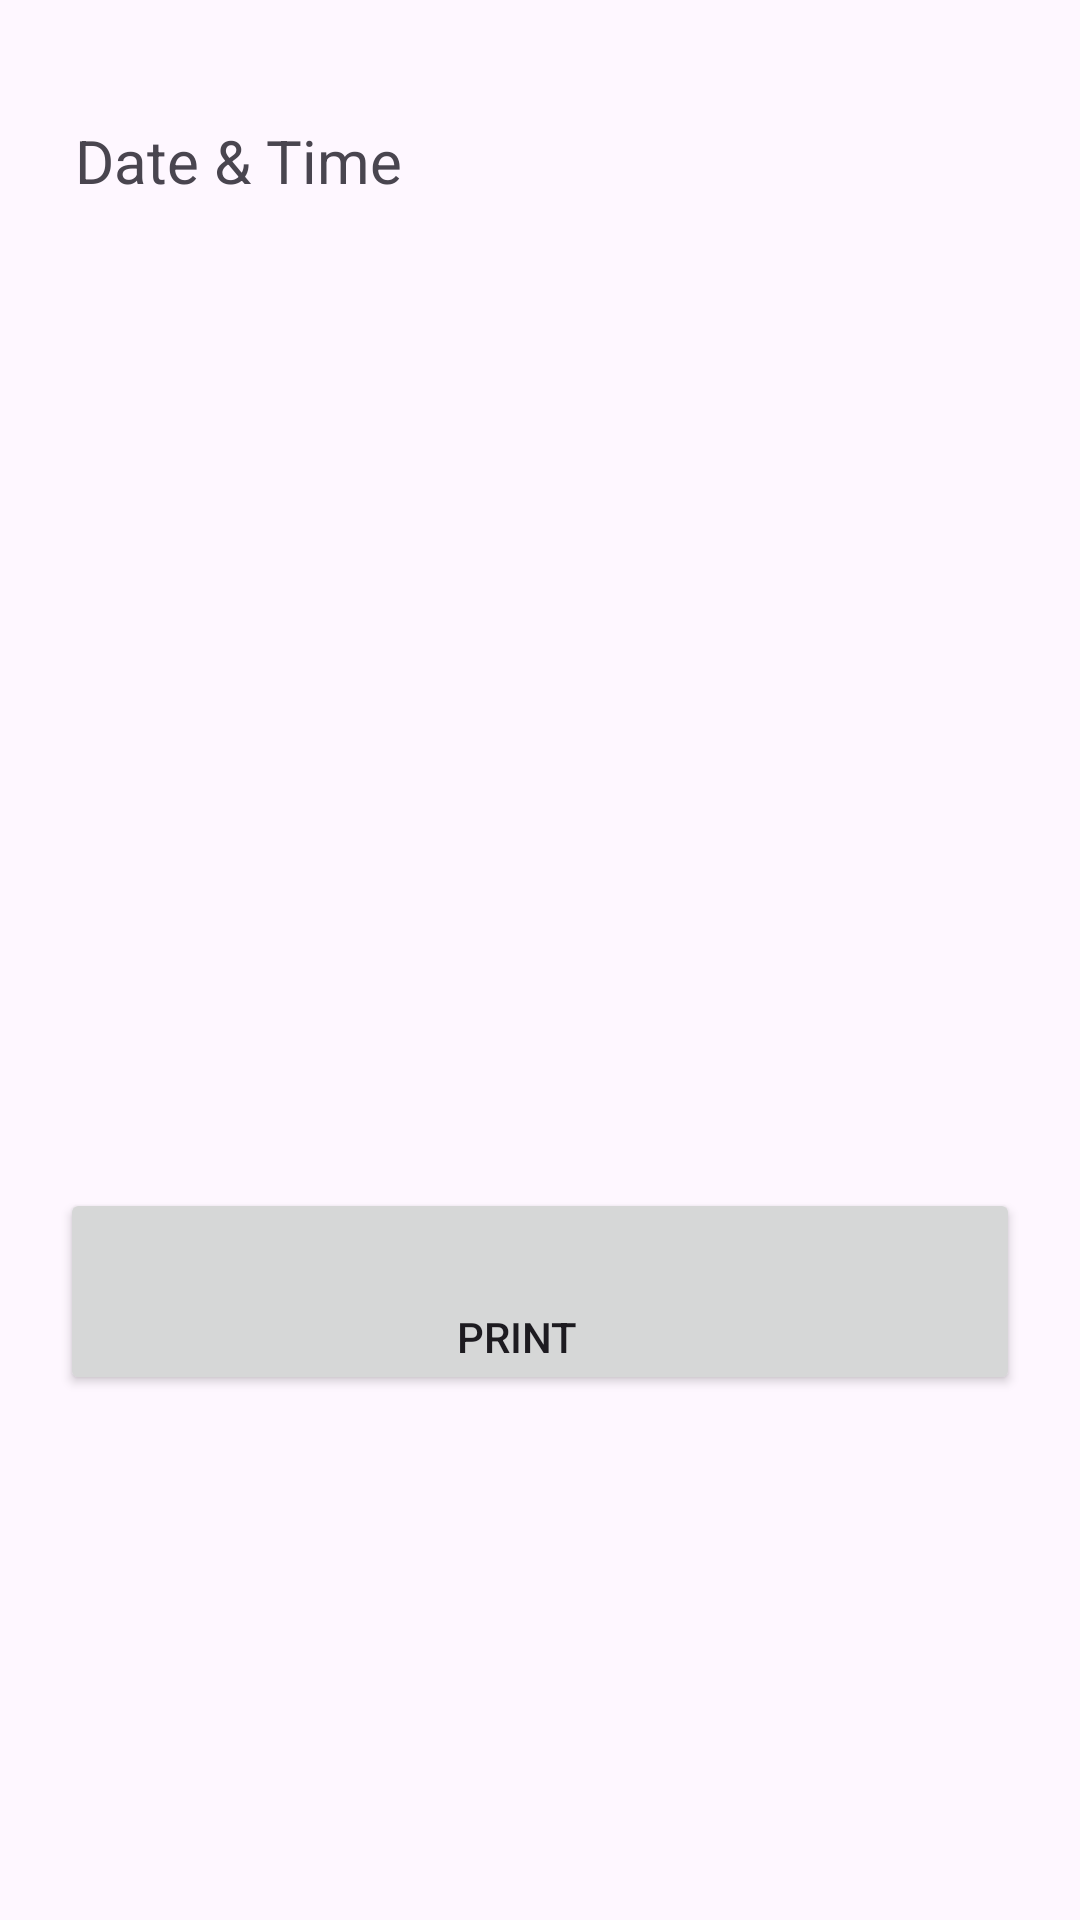

Write the Android layout XML for this screen, with the resource values it uses.
<!-- AndroidManifest.xml: application theme Theme.Pigmy -->
<!-- res/layout/customer_receipt.xml -->
<RelativeLayout xmlns:android="http://schemas.android.com/apk/res/android"
    xmlns:tools="http://schemas.android.com/tools"
    android:layout_width="match_parent"
    android:layout_height="match_parent"
    android:paddingLeft="20dp"
    android:paddingTop="20dp"
    android:paddingRight="20dp"
    android:paddingBottom="20dp"
    tools:context=".CustomerReceipt">

    <TextView
        android:id="@+id/date_time"
        android:layout_width="match_parent"
        android:layout_height="wrap_content"
        android:paddingStart="5dp"
        android:paddingTop="20dp"
        android:paddingEnd="20dp"
        android:text="@string/date_time"
        android:textSize="20sp" />

    <TextView
        android:id="@+id/agent_code"
        android:layout_width="match_parent"
        android:layout_height="wrap_content"
        android:layout_below="@+id/date_time"
        android:paddingStart="5dp"
        android:paddingTop="20dp"
        android:paddingEnd="20dp"
        android:textSize="20sp" />

    <TextView
        android:id="@+id/acc_type"
        android:layout_width="match_parent"
        android:layout_height="wrap_content"
        android:layout_below="@+id/agent_code"
        android:paddingStart="5dp"
        android:paddingTop="20dp"
        android:paddingEnd="20dp"
        android:textSize="20sp" />

    <TextView
        android:id="@+id/customer_name"
        android:layout_width="match_parent"
        android:layout_height="wrap_content"
        android:layout_below="@+id/acc_type"
        android:paddingStart="5dp"
        android:paddingTop="20dp"
        android:paddingEnd="20dp"
        android:textSize="20sp" />

    <TextView
        android:id="@+id/acc_no"
        android:layout_width="match_parent"
        android:layout_height="wrap_content"
        android:layout_below="@+id/customer_name"
        android:paddingStart="5dp"
        android:paddingTop="20dp"
        android:paddingEnd="20dp"
        android:textSize="20sp" />

    <TextView
        android:id="@+id/prev_balance"
        android:layout_width="match_parent"
        android:layout_height="wrap_content"
        android:layout_below="@+id/acc_no"
        android:paddingStart="5dp"
        android:paddingTop="20dp"
        android:paddingEnd="20dp"
        android:textSize="20sp" />

    <TextView
        android:id="@+id/deposit_amount"
        android:layout_width="match_parent"
        android:layout_height="wrap_content"
        android:layout_below="@+id/prev_balance"
        android:paddingStart="5dp"
        android:paddingTop="20dp"
        android:paddingEnd="20dp"
        android:textSize="20sp" />

    <TextView
        android:id="@+id/total_amount"
        android:layout_width="match_parent"
        android:layout_height="wrap_content"
        android:layout_below="@+id/deposit_amount"
        android:paddingStart="5dp"
        android:paddingTop="20dp"
        android:paddingEnd="20dp"
        android:textSize="20sp" />

    <Button
        android:id="@+id/add_button"
        android:layout_width="match_parent"
        android:layout_height="wrap_content"
        android:layout_below="@+id/total_amount"
        android:onClick="onPrintClick"
        android:paddingStart="5dp"
        android:paddingTop="40dp"
        android:paddingEnd="20dp"
        android:text="@string/print" />

</RelativeLayout>
<!-- resources referenced by this layout -->
<resources>
  <string name="date_time">Date &amp; Time</string>
  <string name="print">Print</string>
  <style name="Theme.Pigmy" parent="Theme.Material3.Light.NoActionBar">
          
          <item name="colorPrimary">@color/iris_blue</item>
          <item name="colorPrimaryVariant">@color/iris_dark_blue</item>
          <item name="colorOnPrimary">@color/white</item>
          
          <item name="colorSecondary">@color/iris_blue</item>
          <item name="colorSecondaryVariant">@color/iris_dark_blue</item>
          <item name="colorOnSecondary">@color/black</item>
          
          <item name="android:statusBarColor">?attr/colorPrimaryVariant</item>
          
      </style>
  <color name="iris_blue">#FF80BEE9</color>
  <color name="iris_dark_blue">#FF1992E6</color>
  <color name="white">#FFFFFFFF</color>
  <color name="black">#FF000000</color>
</resources>
